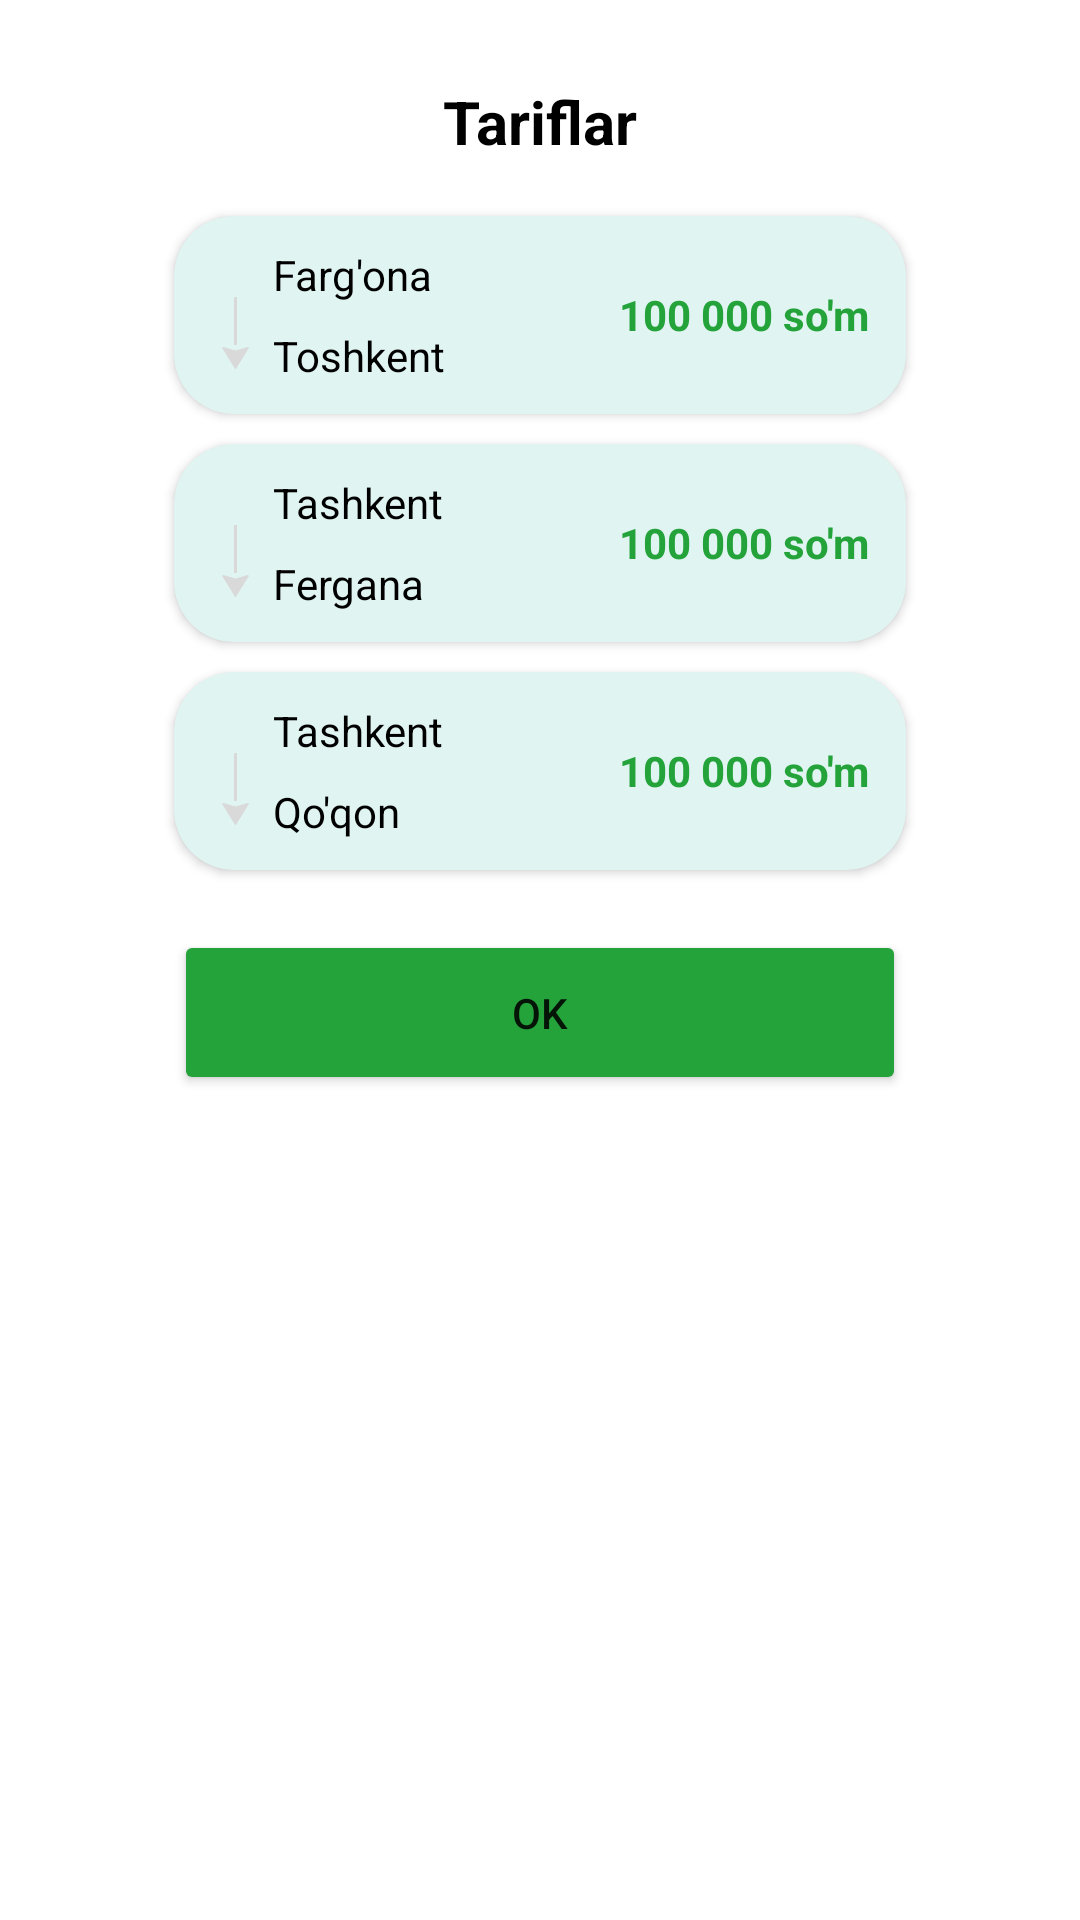

This screen was rendered from an Android layout file. Write that file and the resources it references.
<!-- AndroidManifest.xml: application theme Theme.TeamWork -->
<!-- res/layout/fragment_tariflar_dialog.xml -->
<?xml version="1.0" encoding="utf-8"?>
<androidx.constraintlayout.widget.ConstraintLayout xmlns:android="http://schemas.android.com/apk/res/android"
    xmlns:app="http://schemas.android.com/apk/res-auto"
    xmlns:tools="http://schemas.android.com/tools"
    android:layout_width="316dp"
    android:layout_height="405dp"
    tools:context=".presentation.taxi_info_fragments.DialogTariflarFragment">

    <TextView
        android:id="@+id/dialog_text_tariflar"
        android:layout_width="wrap_content"
        android:layout_height="wrap_content"
        android:layout_marginTop="27dp"
        android:text="@string/tariflar"
        android:textColor="@color/black"
        android:textSize="20sp"
        android:textStyle="bold"
        app:layout_constraintEnd_toEndOf="parent"
        app:layout_constraintStart_toStartOf="parent"
        app:layout_constraintTop_toTopOf="parent" />

    <ImageView
        android:id="@+id/dialog_tariflar_exit"
        android:layout_width="wrap_content"
        android:layout_height="wrap_content"
        android:layout_marginTop="14dp"
        android:layout_marginEnd="16dp"
        android:src="@drawable/ic_exit"
        app:layout_constraintEnd_toEndOf="parent"
        app:layout_constraintTop_toTopOf="parent" />

    <androidx.cardview.widget.CardView
        android:id="@+id/tariflar_card_fer_tash"
        android:layout_width="244dp"
        android:layout_height="66dp"
        android:layout_marginStart="16dp"
        android:layout_marginTop="72dp"
        android:layout_marginEnd="16dp"
        android:backgroundTint="@color/gray_for_cardview"
        android:orientation="vertical"
        app:cardCornerRadius="20dp"
        app:layout_constraintEnd_toEndOf="parent"
        app:layout_constraintStart_toStartOf="parent"
        app:layout_constraintTop_toTopOf="parent">

        <ImageView
            android:layout_width="9dp"
            android:layout_height="9dp"
            android:layout_gravity="start"
            android:layout_marginStart="16dp"
            android:layout_marginTop="16dp"
            android:src="@drawable/ellipse" />

        <ImageView
            android:layout_width="1dp"
            android:layout_height="16sp"
            android:layout_gravity="start"
            android:layout_marginStart="20dp"
            android:layout_marginTop="27dp"
            android:src="@drawable/line" />

        <ImageView
            android:layout_width="9dp"
            android:layout_height="9dp"
            android:layout_gravity="start"
            android:layout_marginStart="16dp"
            android:layout_marginTop="43dp"
            android:src="@drawable/vector" />

        <TextView
            android:layout_width="wrap_content"
            android:layout_height="wrap_content"
            android:layout_gravity="top"
            android:layout_marginStart="33dp"
            android:layout_marginTop="10dp"
            android:text="@string/farg_ona"
            android:textColor="@color/black" />

        <TextView
            android:layout_width="wrap_content"
            android:layout_height="wrap_content"
            android:layout_gravity="bottom"
            android:layout_marginStart="33dp"
            android:layout_marginTop="10dp"
            android:layout_marginBottom="10dp"
            android:text="@string/toshkent"
            android:textColor="@color/black" />

        <TextView
            android:layout_width="wrap_content"
            android:layout_height="wrap_content"

            android:layout_gravity="end|center_vertical"
            android:layout_marginEnd="12dp"
            android:text="@string/_100_000_so_m"
            android:textColor="@color/green"
            android:textStyle="bold" />


    </androidx.cardview.widget.CardView>


    <androidx.cardview.widget.CardView
        android:id="@+id/tariflar_card_tash_fer"
        android:layout_width="244dp"
        android:layout_height="66dp"
        android:layout_marginTop="10dp"
        android:backgroundTint="@color/gray_for_cardview"
        android:orientation="vertical"
        app:cardCornerRadius="20dp"
        app:layout_constraintEnd_toEndOf="@+id/tariflar_card_fer_tash"
        app:layout_constraintStart_toStartOf="@+id/tariflar_card_fer_tash"
        app:layout_constraintTop_toBottomOf="@+id/tariflar_card_fer_tash">

        <ImageView
            android:layout_width="9dp"
            android:layout_height="9dp"
            android:layout_gravity="start"
            android:layout_marginStart="16dp"
            android:layout_marginTop="16dp"
            android:src="@drawable/ellipse" />

        <ImageView
            android:layout_width="1dp"
            android:layout_height="16sp"
            android:layout_gravity="start"
            android:layout_marginStart="20dp"
            android:layout_marginTop="27dp"
            android:src="@drawable/line" />

        <ImageView
            android:layout_width="9dp"
            android:layout_height="9dp"
            android:layout_gravity="start"
            android:layout_marginStart="16dp"
            android:layout_marginTop="43dp"
            android:src="@drawable/vector" />

        <TextView
            android:layout_width="wrap_content"
            android:layout_height="wrap_content"
            android:layout_gravity="top"
            android:layout_marginStart="33dp"
            android:layout_marginTop="10dp"
            android:text="@string/tashkent"
            android:textColor="@color/black" />

        <TextView
            android:layout_width="wrap_content"
            android:layout_height="wrap_content"
            android:layout_gravity="bottom"
            android:layout_marginStart="33dp"
            android:layout_marginTop="10dp"
            android:layout_marginBottom="10dp"
            android:text="@string/fergana"
            android:textColor="@color/black" />


        <TextView
            android:layout_width="wrap_content"
            android:layout_height="wrap_content"
            android:layout_gravity="end|center_vertical"
            android:layout_marginEnd="12dp"
            android:text="@string/_100_000_so_m"
            android:textColor="@color/green"
            android:textStyle="bold" />

    </androidx.cardview.widget.CardView>

    <androidx.cardview.widget.CardView
        android:id="@+id/tariflar_card_tash_qoqon"
        android:layout_width="244dp"
        android:layout_height="66dp"
        android:layout_marginTop="10dp"
        android:backgroundTint="@color/gray_for_cardview"
        android:orientation="vertical"
        app:cardCornerRadius="20dp"
        app:layout_constraintEnd_toEndOf="@+id/tariflar_card_tash_fer"
        app:layout_constraintStart_toStartOf="@+id/tariflar_card_tash_fer"
        app:layout_constraintTop_toBottomOf="@+id/tariflar_card_tash_fer">

        <ImageView
            android:layout_width="9dp"
            android:layout_height="9dp"
            android:layout_gravity="start"
            android:layout_marginStart="16dp"
            android:layout_marginTop="16dp"
            android:src="@drawable/ellipse" />

        <ImageView
            android:layout_width="1dp"
            android:layout_height="16sp"
            android:layout_gravity="start"
            android:layout_marginStart="20dp"
            android:layout_marginTop="27dp"
            android:src="@drawable/line" />

        <ImageView
            android:layout_width="9dp"
            android:layout_height="9dp"
            android:layout_gravity="start"
            android:layout_marginStart="16dp"
            android:layout_marginTop="43dp"
            android:src="@drawable/vector" />

        <TextView
            android:layout_width="wrap_content"
            android:layout_height="wrap_content"
            android:layout_gravity="top"
            android:layout_marginStart="33dp"
            android:layout_marginTop="10dp"
            android:text="@string/tashkent"
            android:textColor="@color/black" />

        <TextView
            android:layout_width="wrap_content"
            android:layout_height="wrap_content"
            android:layout_gravity="bottom"
            android:layout_marginStart="33dp"
            android:layout_marginTop="10dp"
            android:layout_marginBottom="10dp"
            android:text="@string/qo_qon"
            android:textColor="@color/black" />

        <TextView
            android:layout_width="wrap_content"
            android:layout_height="wrap_content"
            android:layout_gravity="end|center_vertical"
            android:layout_marginEnd="12dp"
            android:text="@string/_100_000_so_m"
            android:textColor="@color/green"
            android:textStyle="bold" />

    </androidx.cardview.widget.CardView>

    <Button
        android:id="@+id/dialog_tariflar_btn_ok"
        android:layout_width="0dp"
        android:layout_height="55dp"
        android:layout_marginTop="20dp"
        android:backgroundTint="@color/green"
        android:text="@string/ok"
        app:layout_constraintEnd_toEndOf="@+id/tariflar_card_tash_qoqon"
        app:layout_constraintStart_toStartOf="@+id/tariflar_card_tash_qoqon"
        app:layout_constraintTop_toBottomOf="@id/tariflar_card_tash_qoqon" />

</androidx.constraintlayout.widget.ConstraintLayout>
<!-- resources referenced by this layout -->
<resources>
  <color name="black">#FF000000</color>
  <color name="gray_for_cardview">#E0F4F2</color>
  <color name="green">#24A33B</color>
  <!-- drawable line (drawable) -->
  <vector xmlns:android="http://schemas.android.com/apk/res/android"
      android:width="1dp"
      android:height="18dp"
      android:viewportWidth="1"
      android:viewportHeight="18">
    <path
        android:strokeWidth="1"
        android:pathData="M0.5,0L0.5,18"
        android:fillColor="#00000000"
        android:strokeColor="#D9D9D9"/>
  </vector>
  <!-- drawable vector (drawable) -->
  <vector xmlns:android="http://schemas.android.com/apk/res/android"
      android:width="9dp"
      android:height="8dp"
      android:viewportWidth="9"
      android:viewportHeight="8">
      <path
          android:fillColor="#D9D9D9"
          android:pathData="M4.5,7.5112L0,0.2806L0.426,-0L4.5,1.1859L8.574,-0L9,0.2806L4.5,7.5112Z" />
  </vector>
  <string name="_100_000_so_m">100 000 so\'m</string>
  <string name="farg_ona">Farg\'ona</string>
  <string name="fergana">Fergana</string>
  <string name="ok">OK</string>
  <string name="qo_qon">Qo\'qon</string>
  <string name="tariflar">Tariflar</string>
  <string name="tashkent">Tashkent</string>
  <string name="toshkent">Toshkent</string>
  <style name="Theme.TeamWork" parent="Theme.MaterialComponents.DayNight.DarkActionBar">
          
          <item name="colorPrimary">@color/purple_500</item>
          <item name="colorPrimaryVariant">@color/purple_700</item>
          <item name="colorOnPrimary">@color/white</item>
          
          <item name="colorSecondary">@color/teal_200</item>
          <item name="colorSecondaryVariant">@color/teal_700</item>
          <item name="colorOnSecondary">@color/black</item>
          
          <item name="android:statusBarColor">?attr/colorPrimaryVariant</item>
          
      </style>
  <color name="purple_500">#FF6200EE</color>
  <color name="purple_700">#24A33B</color>
  <color name="white">#FFFFFFFF</color>
  <color name="teal_200">#FF03DAC5</color>
  <color name="teal_700">#FF018786</color>
</resources>
